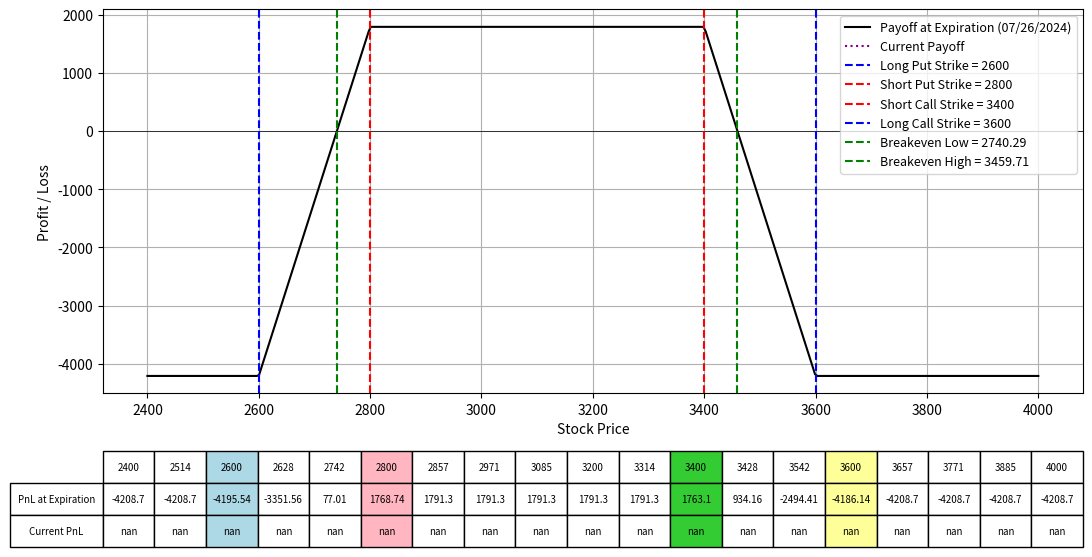

This figure's Python source:
import numpy as np
import matplotlib.pyplot as plt
from scipy.stats import norm
from datetime import datetime, timedelta

# Black-Scholes formula for call option price
def black_scholes_call(S, K, T, r, sigma):
    d1 = (np.log(S / K) + (r + 0.5 * sigma**2) * T) / (sigma * np.sqrt(T))
    d2 = d1 - sigma * np.sqrt(T)
    call_price = (S * norm.cdf(d1) - K * np.exp(-r * T) * norm.cdf(d2))
    return call_price

# Black-Scholes formula for put option price
def black_scholes_put(S, K, T, r, sigma):
    d1 = (np.log(S / K) + (r + 0.5 * sigma**2) * T) / (sigma * np.sqrt(T))
    d2 = d1 - sigma * np.sqrt(T)
    put_price = (K * np.exp(-r * T) * norm.cdf(-d2) - S * norm.cdf(-d1))
    return put_price

# Define the parameters for the option strategy
lower_range = 2400
upper_range = 4000
expiration_date = "07/26/2024"  # Expiration date of all options
K2 = 2600  # Strike price of long put
K1 = 2800  # Strike price of short put
K4 = 3400  # Strike price of short call
K3 = 3600  # Strike price of long call
IV = 0.60  # Implied Volatility for options
premium_paid_put = 25.76  # Premium paid for long put
premium_received_put = 54.98  # Premium received for short put
premium_received_call = 76.74  # Premium received for short call
premium_paid_call = 46.25  # Premium paid for long call
num_contracts = 30
r = 0.01  # Risk-free rate
S = np.linspace(lower_range, upper_range, 400)  # Range of stock prices

# Calculate the time to expiration for the options
date1 = datetime.strptime(expiration_date, "%m/%d/%Y")
today = datetime.today()
T = (date1 - today).days / 365.0  # Time to expiration in years

# Calculate the price for the options today
call_price_K3_today = black_scholes_call(S, K3, T, r, IV)
call_price_K4_today = black_scholes_call(S, K4, T, r, IV)
put_price_K1_today = black_scholes_put(S, K1, T, r, IV)
put_price_K2_today = black_scholes_put(S, K2, T, r, IV)

# Calculate the payoff for the iron condor at expiration
payoff_short_put = np.maximum(K1 - S, 0)
payoff_long_put = np.maximum(K2 - S, 0)
payoff_long_call = np.maximum(S - K3, 0)
payoff_short_call = np.maximum(S - K4, 0)

payoff_iron_condor = (
    -payoff_short_put * num_contracts + premium_received_put * num_contracts
    + payoff_long_put * num_contracts - premium_paid_put * num_contracts
    + payoff_long_call * num_contracts - premium_paid_call * num_contracts
    - payoff_short_call * num_contracts + premium_received_call * num_contracts
)

# Calculate the current payoff for today
current_payoff = (
    -put_price_K1_today * num_contracts + premium_received_put * num_contracts
    + put_price_K2_today * num_contracts - premium_paid_put * num_contracts
    + call_price_K3_today * num_contracts - premium_paid_call * num_contracts
    - call_price_K4_today * num_contracts + premium_received_call * num_contracts
)

# Calculate the net credit received
net_credit_received = (premium_received_put - premium_paid_put) + (premium_received_call - premium_paid_call)

# Calculate the breakeven prices
breakeven_price_low = K1 - net_credit_received
breakeven_price_high = K4 + net_credit_received

# Plotting the payoffs
fig, ax = plt.subplots(figsize=(14, 8))
ax.plot(S, payoff_iron_condor, label=f'Payoff at Expiration ({expiration_date})', color='black')
ax.plot(S, current_payoff, label='Current Payoff', linestyle='dotted', color='purple')
ax.set_xlabel("Stock Price")
ax.set_ylabel("Profit / Loss")
ax.axhline(0, color='black', lw=0.5)
ax.axvline(K2, color='blue', linestyle='--', label=f"Long Put Strike = {K2}")
ax.axvline(K1, color='red', linestyle='--', label=f"Short Put Strike = {K1}")
ax.axvline(K4, color='red', linestyle='--', label=f"Short Call Strike = {K4}")
ax.axvline(K3, color='blue', linestyle='--', label=f"Long Call Strike = {K3}")
ax.axvline(breakeven_price_low, color='green', linestyle='--', label=f"Breakeven Low = {breakeven_price_low:.2f}")
ax.axvline(breakeven_price_high, color='green', linestyle='--', label=f"Breakeven High = {breakeven_price_high:.2f}")
ax.legend(fontsize=9)
ax.grid(True)

# Selecting specific prices for the table, including K1, K2, K3, K4, and breakeven prices
table_prices = np.linspace(lower_range, upper_range, 15)
table_prices = np.append(table_prices, [K1, K2, K3, K4])
table_prices = np.unique(np.sort(table_prices))  # Ensure sorted and unique values

# Interpolating payoffs at these prices
table_payoffs = np.interp(table_prices, S, payoff_iron_condor)  # Interpolating payoffs at these prices
table_current_payoffs = np.interp(table_prices, S, current_payoff)  # Interpolating current payoffs at these prices

# Adding a table at the bottom of the plot
table = plt.table(cellText=[np.round(table_payoffs, 2), np.round(table_current_payoffs, 2)],
                  rowLabels=['PnL at Expiration', 'Current PnL'],
                  colLabels=table_prices.astype(int),
                  cellLoc='center',
                  rowLoc='center',
                  loc='bottom',
                  bbox=[0.0, -0.4, 1, 0.25])  # Adjust bbox to fit within figure

# Highlighting the columns for K1, K2, K3, K4, and breakeven prices
highlight_strikes = [K1, K2, K3, K4]
colors = ['#FFB6C1', '#ADD8E6', '#FFFF99', '#33CC33', '#BCD7FF', '#BCD7FF']
for col in range(len(table_prices)):
    if table_prices[col] in highlight_strikes:
        table[(0, col)].set_facecolor(colors[highlight_strikes.index(table_prices[col])])
        table[(1, col)].set_facecolor(colors[highlight_strikes.index(table_prices[col])])
        table[(2, col)].set_facecolor(colors[highlight_strikes.index(table_prices[col])])

plt.subplots_adjust(left=0.2, bottom=0.4)
plt.show()
